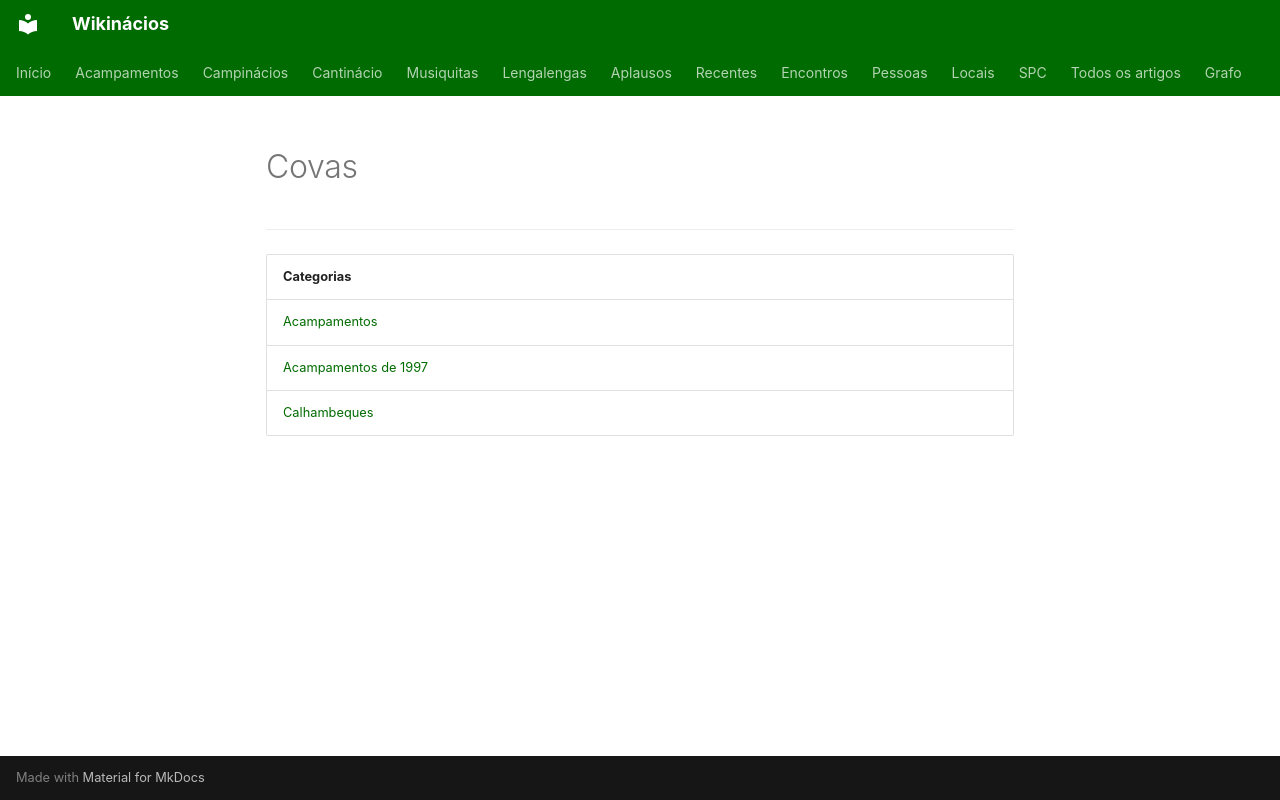

repository: neteinstein/Campinacios · page: Acampamentos/1997/Covas.html · generator: mkdocs

# Covas

---

| Categorias |
| --- |
| [Acampamentos](../../Categorias/Acampamentos.md) |
| [Acampamentos de 1997](../../Categorias/Acampamentos%20de%201997.md) |
| [Calhambeques](../../Categorias/Calhambeques.md) |
